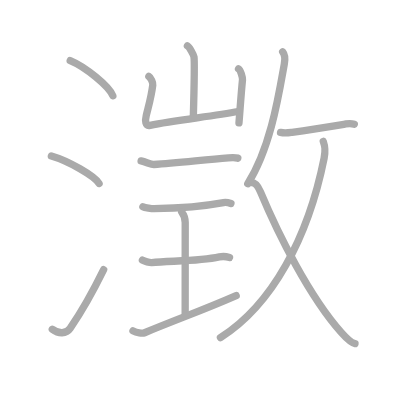
t = 0.00 s
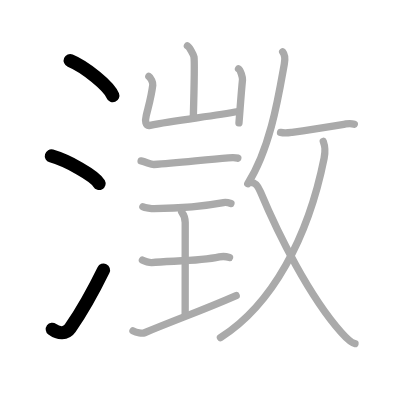
t = 3.00 s
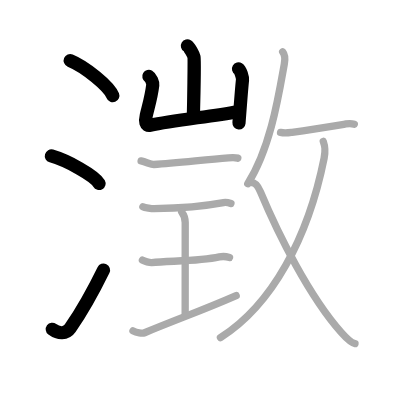
t = 6.00 s
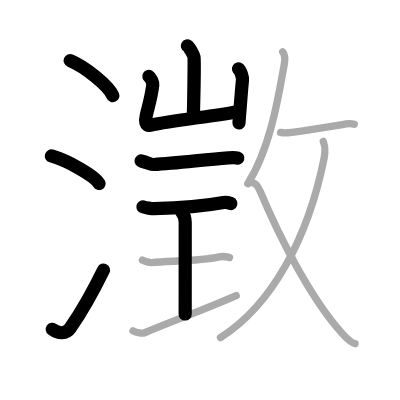
t = 9.00 s
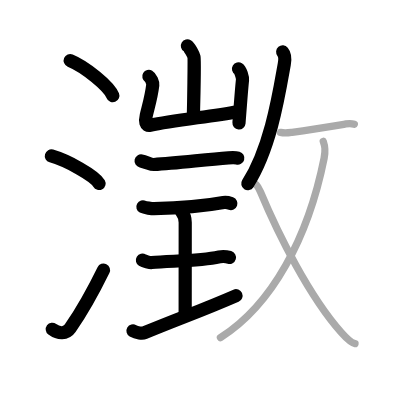
t = 12.00 s
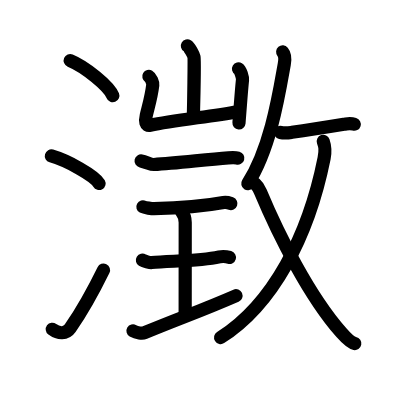
t = 15.00 s

The animated SVG that drew these frames (rendered in a browser with its animation timeline set to each time). Animation: 15 SMIL elements (animate=15); one cycle of 15.00 s.

<?xml version="1.0" standalone="no"?>
<!DOCTYPE svg PUBLIC "-//W3C//DTD SVG 1.1//EN"   "http://www.w3.org/Graphics/SVG/1.1/DTD/svg11.dtd">
<svg width="400px" height="400px"  version="1.1" xmlns="http://www.w3.org/2000/svg">
  <defs>
    <marker id="Triangle" viewBox="0 0 10 10" refX="0" refY="5" markerUnits="strokeWidth" markerWidth="3" style="stroke-opacity:0%;fill:#aaaaaa;" markerHeight="2" orient="auto">
      <path d="M 0 0 L 10 5 L 0 10 z" />
    </marker>
    
    <marker id="Arrow" viewBox="0 0 10 10" refX="5" refY="5" markerUnits="strokeWidth" markerWidth="1.8" style="stroke-opacity:0%;fill:#770000;" markerHeight="2" orient="auto">
      <path d="M 0 4 L 6 4 L 4 1 L 10 5 L 4 9 L 6 6 L 0 6 z" />
        <circle cx="5" cy="5" r="5" />
      </marker>
    
    <marker id="TriangleRed" viewBox="0 0 10 10" refX="0" refY="5" markerUnits="strokeWidth" markerWidth="3" style="stroke-opacity:0%;fill:#CC0000;" markerHeight="2" orient="auto">
      <path d="M 0 0 L 10 5 L 0 10 z" />
    </marker>
    
    <marker id="ArrowRed" viewBox="0 0 10 10" refX="5" refY="5" markerUnits="strokeWidth" markerWidth="1.8" style="stroke-opacity:0%;fill:#CC0000;" markerHeight="2" orient="auto">
      <path d="M 0 4 L 6 4 L 4 1 L 10 5 L 4 9 L 6 6 L 0 6 z" />
        <circle cx="5" cy="5" r="5" />
      </marker>
    
  </defs>
  
  <path style="fill:#ffffff; fill-opacity:100%; fill-rule:evenodd; stroke-width:0;" d="M 0 0 L 400px 0 L 400px 400px L 0 400px L 0 0" />

  <g transform="scale(3.6697247706422 3.6697247706422)">
<path style="fill:none; fill-opacity:0%; fill-rule:evenodd; stroke:#aaaaaa; stroke-opacity:100%; stroke-width: 1.5pt; stroke-linejoin:round; stroke-linecap:round;" d="M19.13 16.5c4.1 1.69 10.59 6.96 11.62 9.59"></path>
<path style="fill:none; fill-opacity:0%; fill-rule:evenodd; stroke:#aaaaaa; stroke-opacity:100%; stroke-width: 1.5pt; stroke-linejoin:round; stroke-linecap:round;" d="M14 42.5c4.59 1.32 11.85 5.44 13 7.5"></path>
<path style="fill:none; fill-opacity:0%; fill-rule:evenodd; stroke:#aaaaaa; stroke-opacity:100%; stroke-width: 1.5pt; stroke-linejoin:round; stroke-linecap:round;" d="M14.25 89.73c1.71 1.27 3.78 1.32 4.86-0.25c3.14-4.57 6.29-10.16 9.14-15.99"></path>
<path style="fill:none; fill-opacity:0%; fill-rule:evenodd; stroke:#aaaaaa; stroke-opacity:100%; stroke-width: 1.5pt; stroke-linejoin:round; stroke-linecap:round;" d="M51.07 12.5c0.54 0.32 1.68 2.38 1.79 3.02c0.11 0.64-0.07 12.46-0.18 16.43"></path>
<path style="fill:none; fill-opacity:0%; fill-rule:evenodd; stroke:#aaaaaa; stroke-opacity:100%; stroke-width: 1.5pt; stroke-linejoin:round; stroke-linecap:round;" d="M40.56 20.84c0.54 0.32 1.15 1.67 1.07 2.31c-0.35 2.84-0.33 2.56-1.78 8.33c-0.35 1.42-0.26 2.94 1.07 2.66c6.57-1.39 16.57-2.39 24.01-3.76"></path>
<path style="fill:none; fill-opacity:0%; fill-rule:evenodd; stroke:#aaaaaa; stroke-opacity:100%; stroke-width: 1.5pt; stroke-linejoin:round; stroke-linecap:round;" d="M65 18.76c0.54 0.32 1.14 2.38 1.08 3.02C65.75 25 65.5 28.75 65.12 33.5"></path>
<path style="fill:none; fill-opacity:0%; fill-rule:evenodd; stroke:#aaaaaa; stroke-opacity:100%; stroke-width: 1.5pt; stroke-linejoin:round; stroke-linecap:round;" d="M38.45 43.86c1.42 0.3 2.71 1 3.48 0.96c6.33-0.32 13.58-1.32 20.32-1.81c1.34-0.1 2.2-0.02 2.55 0.08"></path>
<path style="fill:none; fill-opacity:0%; fill-rule:evenodd; stroke:#aaaaaa; stroke-opacity:100%; stroke-width: 1.5pt; stroke-linejoin:round; stroke-linecap:round;" d="M38.94 56.35c0.48 0.26 2.54 0.53 3.02 0.52c5.79-0.12 13.29-0.62 18.95-1.67c0.73-0.13 1.41 0.05 2.02 0.27"></path>
<path style="fill:none; fill-opacity:0%; fill-rule:evenodd; stroke:#aaaaaa; stroke-opacity:100%; stroke-width: 1.5pt; stroke-linejoin:round; stroke-linecap:round;" d="M49.5 57.75c0.97 1.21 0.97 1.94 0.97 2.9c0 6.77-0.01 14.07-0.01 24.92"></path>
<path style="fill:none; fill-opacity:0%; fill-rule:evenodd; stroke:#aaaaaa; stroke-opacity:100%; stroke-width: 1.5pt; stroke-linejoin:round; stroke-linecap:round;" d="M38.81 70.91c0.47 0.29 2.04 0.67 2.52 0.63c5.05-0.5 12.91-0.29 18.44-1.53c0.58-0.13 1.89-0.12 2.78 0.14"></path>
<path style="fill:none; fill-opacity:0%; fill-rule:evenodd; stroke:#aaaaaa; stroke-opacity:100%; stroke-width: 1.5pt; stroke-linejoin:round; stroke-linecap:round;" d="M36.24 90.16c1.01 0.59 2.56 0.76 3.17 0.51c10.09-4.17 15.34-5.92 24.95-10.11"></path>
<path style="fill:none; fill-opacity:0%; fill-rule:evenodd; stroke:#aaaaaa; stroke-opacity:100%; stroke-width: 1.5pt; stroke-linejoin:round; stroke-linecap:round;" d="M77.03 14.14c0.72 0.86 0.65 2.17 0.44 3.32c-1.49 8.36-3.72 22.79-9.96 32.61"></path>
<path style="fill:none; fill-opacity:0%; fill-rule:evenodd; stroke:#aaaaaa; stroke-opacity:100%; stroke-width: 1.5pt; stroke-linejoin:round; stroke-linecap:round;" d="M76.45 36.09c1.28 0.29 2.45 0.06 3.13-0.04c5.71-0.8 8.74-1.3 14.67-2.27c1.21-0.2 1.98-0.02 2.3 0.08"></path>
<path style="fill:none; fill-opacity:0%; fill-rule:evenodd; stroke:#aaaaaa; stroke-opacity:100%; stroke-width: 1.5pt; stroke-linejoin:round; stroke-linecap:round;" d="M88.09 38.52c0.45 1.29 0.7 2.21 0.23 4.58C84.02 64.54 74.28 82.99 60.07 92"></path>
<path style="fill:none; fill-opacity:0%; fill-rule:evenodd; stroke:#aaaaaa; stroke-opacity:100%; stroke-width: 1.5pt; stroke-linejoin:round; stroke-linecap:round;" d="M68.64 49.78c0.98 0 1.7 1 2.34 2.52c4.9 11.7 13.3 28.45 22 38.29c1.43 1.62 2.67 2.87 3.76 3.04"></path>

<path style="fill:none; fill-opacity:0%; fill-rule:evenodd; stroke:#000000; stroke-opacity:100%; stroke-width: 2.7pt; stroke-linejoin:round; stroke-linecap:round;" d="M19.13 16.5c4.1 1.69 10.59 6.96 11.62 9.59" pathLength="100" stroke-dashoffset="100" stroke-dasharray="100 105"><animate id="dashAnim1" attributeName="stroke-dashoffset" from="100" to="0" dur="1s" calcMode="linear" fill="freeze"/></path>
<path style="fill:none; fill-opacity:0%; fill-rule:evenodd; stroke:#000000; stroke-opacity:100%; stroke-width: 2.7pt; stroke-linejoin:round; stroke-linecap:round;" d="M14 42.5c4.59 1.32 11.85 5.44 13 7.5" pathLength="100" stroke-dashoffset="100" stroke-dasharray="100 105"><animate id="dashAnim2" attributeName="stroke-dashoffset" from="100" to="0" dur="1s" calcMode="linear" begin="dashAnim1.end" fill="freeze"/></path>
<path style="fill:none; fill-opacity:0%; fill-rule:evenodd; stroke:#000000; stroke-opacity:100%; stroke-width: 2.7pt; stroke-linejoin:round; stroke-linecap:round;" d="M14.25 89.73c1.71 1.27 3.78 1.32 4.86-0.25c3.14-4.57 6.29-10.16 9.14-15.99" pathLength="100" stroke-dashoffset="100" stroke-dasharray="100 105"><animate id="dashAnim3" attributeName="stroke-dashoffset" from="100" to="0" dur="1s" calcMode="linear" begin="dashAnim2.end" fill="freeze"/></path>
<path style="fill:none; fill-opacity:0%; fill-rule:evenodd; stroke:#000000; stroke-opacity:100%; stroke-width: 2.7pt; stroke-linejoin:round; stroke-linecap:round;" d="M51.07 12.5c0.54 0.32 1.68 2.38 1.79 3.02c0.11 0.64-0.07 12.46-0.18 16.43" pathLength="100" stroke-dashoffset="100" stroke-dasharray="100 105"><animate id="dashAnim4" attributeName="stroke-dashoffset" from="100" to="0" dur="1s" calcMode="linear" begin="dashAnim3.end" fill="freeze"/></path>
<path style="fill:none; fill-opacity:0%; fill-rule:evenodd; stroke:#000000; stroke-opacity:100%; stroke-width: 2.7pt; stroke-linejoin:round; stroke-linecap:round;" d="M40.56 20.84c0.54 0.32 1.15 1.67 1.07 2.31c-0.35 2.84-0.33 2.56-1.78 8.33c-0.35 1.42-0.26 2.94 1.07 2.66c6.57-1.39 16.57-2.39 24.01-3.76" pathLength="100" stroke-dashoffset="100" stroke-dasharray="100 105"><animate id="dashAnim5" attributeName="stroke-dashoffset" from="100" to="0" dur="1s" calcMode="linear" begin="dashAnim4.end" fill="freeze"/></path>
<path style="fill:none; fill-opacity:0%; fill-rule:evenodd; stroke:#000000; stroke-opacity:100%; stroke-width: 2.7pt; stroke-linejoin:round; stroke-linecap:round;" d="M65 18.76c0.54 0.32 1.14 2.38 1.08 3.02C65.75 25 65.5 28.75 65.12 33.5" pathLength="100" stroke-dashoffset="100" stroke-dasharray="100 105"><animate id="dashAnim6" attributeName="stroke-dashoffset" from="100" to="0" dur="1s" calcMode="linear" begin="dashAnim5.end" fill="freeze"/></path>
<path style="fill:none; fill-opacity:0%; fill-rule:evenodd; stroke:#000000; stroke-opacity:100%; stroke-width: 2.7pt; stroke-linejoin:round; stroke-linecap:round;" d="M38.45 43.86c1.42 0.3 2.71 1 3.48 0.96c6.33-0.32 13.58-1.32 20.32-1.81c1.34-0.1 2.2-0.02 2.55 0.08" pathLength="100" stroke-dashoffset="100" stroke-dasharray="100 105"><animate id="dashAnim7" attributeName="stroke-dashoffset" from="100" to="0" dur="1s" calcMode="linear" begin="dashAnim6.end" fill="freeze"/></path>
<path style="fill:none; fill-opacity:0%; fill-rule:evenodd; stroke:#000000; stroke-opacity:100%; stroke-width: 2.7pt; stroke-linejoin:round; stroke-linecap:round;" d="M38.94 56.35c0.48 0.26 2.54 0.53 3.02 0.52c5.79-0.12 13.29-0.62 18.95-1.67c0.73-0.13 1.41 0.05 2.02 0.27" pathLength="100" stroke-dashoffset="100" stroke-dasharray="100 105"><animate id="dashAnim8" attributeName="stroke-dashoffset" from="100" to="0" dur="1s" calcMode="linear" begin="dashAnim7.end" fill="freeze"/></path>
<path style="fill:none; fill-opacity:0%; fill-rule:evenodd; stroke:#000000; stroke-opacity:100%; stroke-width: 2.7pt; stroke-linejoin:round; stroke-linecap:round;" d="M49.5 57.75c0.97 1.21 0.97 1.94 0.97 2.9c0 6.77-0.01 14.07-0.01 24.92" pathLength="100" stroke-dashoffset="100" stroke-dasharray="100 105"><animate id="dashAnim9" attributeName="stroke-dashoffset" from="100" to="0" dur="1s" calcMode="linear" begin="dashAnim8.end" fill="freeze"/></path>
<path style="fill:none; fill-opacity:0%; fill-rule:evenodd; stroke:#000000; stroke-opacity:100%; stroke-width: 2.7pt; stroke-linejoin:round; stroke-linecap:round;" d="M38.81 70.91c0.47 0.29 2.04 0.67 2.52 0.63c5.05-0.5 12.91-0.29 18.44-1.53c0.58-0.13 1.89-0.12 2.78 0.14" pathLength="100" stroke-dashoffset="100" stroke-dasharray="100 105"><animate id="dashAnim10" attributeName="stroke-dashoffset" from="100" to="0" dur="1s" calcMode="linear" begin="dashAnim9.end" fill="freeze"/></path>
<path style="fill:none; fill-opacity:0%; fill-rule:evenodd; stroke:#000000; stroke-opacity:100%; stroke-width: 2.7pt; stroke-linejoin:round; stroke-linecap:round;" d="M36.24 90.16c1.01 0.59 2.56 0.76 3.17 0.51c10.09-4.17 15.34-5.92 24.95-10.11" pathLength="100" stroke-dashoffset="100" stroke-dasharray="100 105"><animate id="dashAnim11" attributeName="stroke-dashoffset" from="100" to="0" dur="1s" calcMode="linear" begin="dashAnim10.end" fill="freeze"/></path>
<path style="fill:none; fill-opacity:0%; fill-rule:evenodd; stroke:#000000; stroke-opacity:100%; stroke-width: 2.7pt; stroke-linejoin:round; stroke-linecap:round;" d="M77.03 14.14c0.72 0.86 0.65 2.17 0.44 3.32c-1.49 8.36-3.72 22.79-9.96 32.61" pathLength="100" stroke-dashoffset="100" stroke-dasharray="100 105"><animate id="dashAnim12" attributeName="stroke-dashoffset" from="100" to="0" dur="1s" calcMode="linear" begin="dashAnim11.end" fill="freeze"/></path>
<path style="fill:none; fill-opacity:0%; fill-rule:evenodd; stroke:#000000; stroke-opacity:100%; stroke-width: 2.7pt; stroke-linejoin:round; stroke-linecap:round;" d="M76.45 36.09c1.28 0.29 2.45 0.06 3.13-0.04c5.71-0.8 8.74-1.3 14.67-2.27c1.21-0.2 1.98-0.02 2.3 0.08" pathLength="100" stroke-dashoffset="100" stroke-dasharray="100 105"><animate id="dashAnim13" attributeName="stroke-dashoffset" from="100" to="0" dur="1s" calcMode="linear" begin="dashAnim12.end" fill="freeze"/></path>
<path style="fill:none; fill-opacity:0%; fill-rule:evenodd; stroke:#000000; stroke-opacity:100%; stroke-width: 2.7pt; stroke-linejoin:round; stroke-linecap:round;" d="M88.09 38.52c0.45 1.29 0.7 2.21 0.23 4.58C84.02 64.54 74.28 82.99 60.07 92" pathLength="100" stroke-dashoffset="100" stroke-dasharray="100 105"><animate id="dashAnim14" attributeName="stroke-dashoffset" from="100" to="0" dur="1s" calcMode="linear" begin="dashAnim13.end" fill="freeze"/></path>
<path style="fill:none; fill-opacity:0%; fill-rule:evenodd; stroke:#000000; stroke-opacity:100%; stroke-width: 2.7pt; stroke-linejoin:round; stroke-linecap:round;" d="M68.64 49.78c0.98 0 1.7 1 2.34 2.52c4.9 11.7 13.3 28.45 22 38.29c1.43 1.62 2.67 2.87 3.76 3.04" pathLength="100" stroke-dashoffset="100" stroke-dasharray="100 105"><animate id="dashAnim15" attributeName="stroke-dashoffset" from="100" to="0" dur="1s" calcMode="linear" begin="dashAnim14.end" fill="freeze"/></path>

</g>

</svg>  
          
